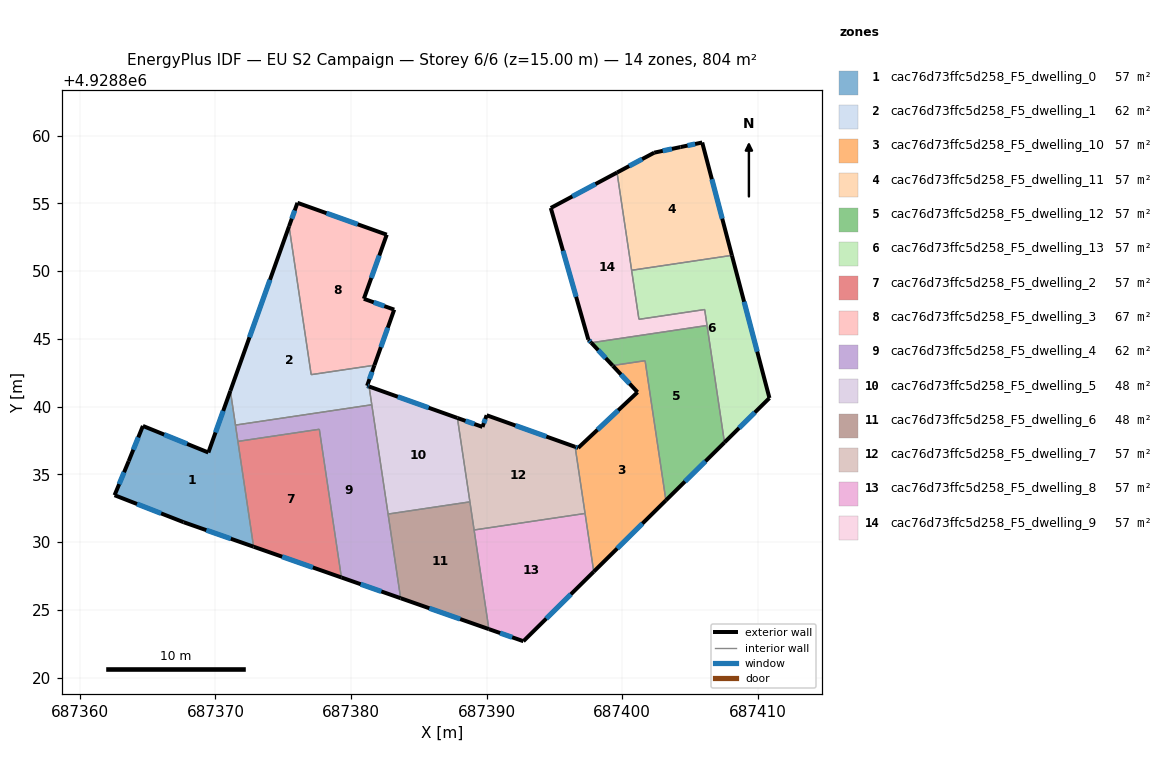
=== STOREY PLAN SPEC (per zone: floor XY polygon, exterior-wall plan segments, windows/doors) ===
zone 1: cac76d73ffc5d258_F5_dwelling_0  (57.4 m²)
  floor: (687371.10, 4928841.16) (687372.82, 4928829.67) (687367.65, 4928831.48) (687362.56, 4928833.47) (687363.60, 4928835.98) (687364.65, 4928838.58) (687369.48, 4928836.62)
  exterior wall: (687367.65, 4928831.48) – (687372.82, 4928829.67)  [5.5 m]
    window: (687369.33, 4928830.89) – (687371.14, 4928830.26)  [2.0 m²]
  exterior wall: (687362.56, 4928833.47) – (687367.65, 4928831.48)  [5.5 m]
    window: (687364.22, 4928832.82) – (687366.00, 4928832.12)  [2.0 m²]
  exterior wall: (687363.60, 4928835.98) – (687362.56, 4928833.47)  [2.7 m]
    window: (687363.26, 4928835.16) – (687362.90, 4928834.28)  [1.0 m²]
  exterior wall: (687364.65, 4928838.58) – (687363.60, 4928835.98)  [2.8 m]
    window: (687364.31, 4928837.73) – (687363.94, 4928836.82)  [1.0 m²]
  exterior wall: (687369.48, 4928836.62) – (687364.65, 4928838.58)  [5.2 m]
    window: (687367.91, 4928837.25) – (687366.22, 4928837.94)  [1.9 m²]
  exterior wall: (687371.10, 4928841.16) – (687369.48, 4928836.62)  [4.8 m]
    window: (687370.58, 4928839.68) – (687370.01, 4928838.10)  [1.8 m²]
  interior walls: 3
zone 2: cac76d73ffc5d258_F5_dwelling_1  (62.1 m²)
  floor: (687375.43, 4928853.30) (687377.06, 4928842.36) (687381.73, 4928843.05) (687381.19, 4928841.54) (687381.34, 4928841.48) (687381.54, 4928840.14) (687371.48, 4928838.64) (687371.10, 4928841.16)
  exterior wall: (687381.19, 4928841.54) – (687381.73, 4928843.05)  [1.6 m]
    window: (687381.37, 4928842.03) – (687381.55, 4928842.56)  [0.6 m²]
  exterior wall: (687381.34, 4928841.48) – (687381.19, 4928841.54)  [0.2 m]
    window: (687381.29, 4928841.50) – (687381.24, 4928841.52)  [0.1 m²]
  exterior wall: (687375.43, 4928853.30) – (687371.10, 4928841.16)  [12.9 m]
    window: (687374.02, 4928849.36) – (687372.51, 4928845.11)  [4.7 m²]
  interior walls: 5
zone 3: cac76d73ffc5d258_F5_dwelling_10  (57.4 m²)
  floor: (687401.70, 4928843.39) (687403.23, 4928833.09) (687397.91, 4928827.83) (687396.54, 4928837.04) (687396.76, 4928836.96) (687401.14, 4928841.07) (687399.32, 4928843.01) (687399.30, 4928843.03)
  exterior wall: (687399.30, 4928843.03) – (687399.32, 4928843.01)  [0.0 m]
  exterior wall: (687397.91, 4928827.83) – (687403.23, 4928833.09)  [7.5 m]
    window: (687399.64, 4928829.54) – (687401.50, 4928831.38)  [2.7 m²]
  exterior wall: (687396.76, 4928836.96) – (687396.54, 4928837.04)  [0.2 m]
    window: (687396.69, 4928836.98) – (687396.61, 4928837.01)  [0.1 m²]
  exterior wall: (687401.14, 4928841.07) – (687396.76, 4928836.96)  [6.0 m]
    window: (687399.72, 4928839.73) – (687398.18, 4928838.29)  [2.2 m²]
  exterior wall: (687399.32, 4928843.01) – (687401.14, 4928841.07)  [2.7 m]
    window: (687399.91, 4928842.38) – (687400.55, 4928841.70)  [1.0 m²]
  interior walls: 4
zone 4: cac76d73ffc5d258_F5_dwelling_11  (57.4 m²)
  floor: (687405.91, 4928859.49) (687408.10, 4928851.16) (687400.70, 4928850.06) (687399.63, 4928857.27) (687402.37, 4928858.74) (687404.31, 4928859.15)
  exterior wall: (687404.31, 4928859.15) – (687402.37, 4928858.74)  [2.0 m]
    window: (687403.68, 4928859.01) – (687403.00, 4928858.87)  [0.7 m²]
  exterior wall: (687405.91, 4928859.49) – (687404.31, 4928859.15)  [1.6 m]
    window: (687405.39, 4928859.38) – (687404.83, 4928859.26)  [0.6 m²]
  exterior wall: (687408.10, 4928851.16) – (687405.91, 4928859.49)  [8.6 m]
    window: (687407.39, 4928853.87) – (687406.62, 4928856.78)  [3.2 m²]
  exterior wall: (687402.37, 4928858.74) – (687399.63, 4928857.27)  [3.1 m]
    window: (687401.48, 4928858.26) – (687400.52, 4928857.75)  [1.1 m²]
  interior walls: 2
zone 5: cac76d73ffc5d258_F5_dwelling_12  (57.4 m²)
  floor: (687406.27, 4928845.99) (687407.55, 4928837.36) (687403.23, 4928833.09) (687401.70, 4928843.39) (687399.30, 4928843.03) (687397.73, 4928844.71)
  exterior wall: (687403.23, 4928833.09) – (687407.55, 4928837.36)  [6.1 m]
    window: (687404.64, 4928834.47) – (687406.15, 4928835.97)  [2.2 m²]
  exterior wall: (687397.73, 4928844.71) – (687399.30, 4928843.03)  [2.3 m]
    window: (687398.24, 4928844.17) – (687398.79, 4928843.58)  [0.8 m²]
  interior walls: 4
zone 6: cac76d73ffc5d258_F5_dwelling_13  (57.4 m²)
  floor: (687408.10, 4928851.16) (687410.87, 4928840.63) (687407.55, 4928837.36) (687406.09, 4928847.16) (687401.24, 4928846.44) (687400.70, 4928850.06)
  exterior wall: (687410.87, 4928840.63) – (687408.10, 4928851.16)  [10.9 m]
    window: (687409.97, 4928844.06) – (687409.00, 4928847.74)  [4.0 m²]
  exterior wall: (687407.55, 4928837.36) – (687410.87, 4928840.63)  [4.7 m]
    window: (687408.63, 4928838.42) – (687409.79, 4928839.57)  [1.7 m²]
  interior walls: 5
zone 7: cac76d73ffc5d258_F5_dwelling_2  (57.4 m²)
  floor: (687377.67, 4928838.33) (687379.29, 4928827.40) (687372.82, 4928829.67) (687371.66, 4928837.43)
  exterior wall: (687372.82, 4928829.67) – (687379.29, 4928827.40)  [6.9 m]
    window: (687374.92, 4928828.93) – (687377.19, 4928828.14)  [2.5 m²]
  interior walls: 3
zone 8: cac76d73ffc5d258_F5_dwelling_3  (66.7 m²)
  floor: (687382.64, 4928852.68) (687380.95, 4928847.96) (687383.19, 4928847.16) (687381.73, 4928843.05) (687377.06, 4928842.36) (687375.43, 4928853.30) (687376.05, 4928855.04)
  exterior wall: (687382.64, 4928852.68) – (687376.05, 4928855.04)  [7.0 m]
    window: (687380.50, 4928853.45) – (687378.19, 4928854.27)  [2.6 m²]
  exterior wall: (687380.95, 4928847.96) – (687382.64, 4928852.68)  [5.0 m]
    window: (687381.50, 4928849.49) – (687382.09, 4928851.15)  [1.8 m²]
  exterior wall: (687383.19, 4928847.16) – (687380.95, 4928847.96)  [2.4 m]
    window: (687382.46, 4928847.42) – (687381.68, 4928847.69)  [0.9 m²]
  exterior wall: (687381.73, 4928843.05) – (687383.19, 4928847.16)  [4.4 m]
    window: (687382.20, 4928844.39) – (687382.72, 4928845.82)  [1.6 m²]
  exterior wall: (687376.05, 4928855.04) – (687375.43, 4928853.30)  [1.8 m]
    window: (687375.85, 4928854.47) – (687375.63, 4928853.87)  [0.7 m²]
  interior walls: 2
zone 9: cac76d73ffc5d258_F5_dwelling_4  (62.1 m²)
  floor: (687381.54, 4928840.14) (687383.66, 4928825.87) (687379.29, 4928827.40) (687377.67, 4928838.33) (687371.66, 4928837.43) (687371.48, 4928838.64)
  exterior wall: (687379.29, 4928827.40) – (687383.66, 4928825.87)  [4.6 m]
    window: (687380.71, 4928826.90) – (687382.24, 4928826.37)  [1.7 m²]
  interior walls: 6
zone 10: cac76d73ffc5d258_F5_dwelling_5  (48.1 m²)
  floor: (687387.85, 4928839.16) (687388.77, 4928832.98) (687382.74, 4928832.08) (687381.34, 4928841.48)
  exterior wall: (687387.85, 4928839.16) – (687381.34, 4928841.48)  [6.9 m]
    window: (687385.73, 4928839.92) – (687383.45, 4928840.73)  [2.5 m²]
  interior walls: 4
zone 11: cac76d73ffc5d258_F5_dwelling_6  (48.1 m²)
  floor: (687388.77, 4928832.98) (687390.17, 4928823.59) (687383.66, 4928825.87) (687382.74, 4928832.08)
  exterior wall: (687383.66, 4928825.87) – (687390.17, 4928823.59)  [6.9 m]
    window: (687385.78, 4928825.13) – (687388.06, 4928824.33)  [2.5 m²]
  interior walls: 4
zone 12: cac76d73ffc5d258_F5_dwelling_7  (57.4 m²)
  floor: (687396.54, 4928837.04) (687397.27, 4928832.12) (687389.08, 4928830.90) (687387.85, 4928839.16) (687389.70, 4928838.50) (687390.01, 4928839.37)
  exterior wall: (687389.70, 4928838.50) – (687387.85, 4928839.16)  [2.0 m]
    window: (687389.10, 4928838.72) – (687388.45, 4928838.95)  [0.7 m²]
  exterior wall: (687390.01, 4928839.37) – (687389.70, 4928838.50)  [0.9 m]
    window: (687389.91, 4928839.09) – (687389.80, 4928838.78)  [0.3 m²]
  exterior wall: (687396.54, 4928837.04) – (687390.01, 4928839.37)  [6.9 m]
    window: (687394.41, 4928837.79) – (687392.13, 4928838.61)  [2.5 m²]
  interior walls: 4
zone 13: cac76d73ffc5d258_F5_dwelling_8  (57.4 m²)
  floor: (687397.27, 4928832.12) (687397.91, 4928827.83) (687392.72, 4928822.70) (687390.17, 4928823.59) (687389.08, 4928830.90)
  exterior wall: (687390.17, 4928823.59) – (687392.72, 4928822.70)  [2.7 m]
    window: (687391.00, 4928823.30) – (687391.89, 4928822.99)  [1.0 m²]
  exterior wall: (687392.72, 4928822.70) – (687397.91, 4928827.83)  [7.3 m]
    window: (687394.41, 4928824.36) – (687396.22, 4928826.16)  [2.7 m²]
  interior walls: 3
zone 14: cac76d73ffc5d258_F5_dwelling_9  (57.4 m²)
  floor: (687399.63, 4928857.27) (687401.24, 4928846.44) (687406.09, 4928847.16) (687406.27, 4928845.99) (687397.73, 4928844.71) (687397.51, 4928844.95) (687394.74, 4928854.66)
  exterior wall: (687399.63, 4928857.27) – (687394.74, 4928854.66)  [5.5 m]
    window: (687398.04, 4928856.42) – (687396.33, 4928855.51)  [2.0 m²]
  exterior wall: (687397.51, 4928844.95) – (687397.73, 4928844.71)  [0.3 m]
    window: (687397.58, 4928844.87) – (687397.66, 4928844.79)  [0.1 m²]
  exterior wall: (687394.74, 4928854.66) – (687397.51, 4928844.95)  [10.1 m]
    window: (687395.64, 4928851.50) – (687396.61, 4928848.10)  [3.7 m²]
  interior walls: 5

=== DERIVED (storey summary) ===
Building: EU S2 Campaign
Storey: 6 of 6  (floor level z = 15.00 m)
Storey gross floor area: 803.7 m²
Zones on this storey: 14
  - cac76d73ffc5d258_F5_dwelling_0: floor 57.4 m²; exterior wall 26.5 m (79.5 m²); 6 window(s) 9.7 m²; WWR 12.2%
  - cac76d73ffc5d258_F5_dwelling_1: floor 62.1 m²; exterior wall 14.7 m (44.0 m²); 3 window(s) 5.4 m²; WWR 12.2%
  - cac76d73ffc5d258_F5_dwelling_10: floor 57.4 m²; exterior wall 16.4 m (49.3 m²); 4 window(s) 6.0 m²; WWR 12.2%
  - cac76d73ffc5d258_F5_dwelling_11: floor 57.4 m²; exterior wall 15.3 m (46.0 m²); 4 window(s) 5.6 m²; WWR 12.2%
  - cac76d73ffc5d258_F5_dwelling_12: floor 57.4 m²; exterior wall 8.4 m (25.1 m²); 2 window(s) 3.1 m²; WWR 12.2%
  - cac76d73ffc5d258_F5_dwelling_13: floor 57.4 m²; exterior wall 15.5 m (46.6 m²); 2 window(s) 5.7 m²; WWR 12.2%
  - cac76d73ffc5d258_F5_dwelling_2: floor 57.4 m²; exterior wall 6.9 m (20.6 m²); 1 window(s) 2.5 m²; WWR 12.2%
  - cac76d73ffc5d258_F5_dwelling_3: floor 66.7 m²; exterior wall 20.6 m (61.8 m²); 5 window(s) 7.5 m²; WWR 12.2%
  - cac76d73ffc5d258_F5_dwelling_4: floor 62.1 m²; exterior wall 4.6 m (13.9 m²); 1 window(s) 1.7 m²; WWR 12.2%
  - cac76d73ffc5d258_F5_dwelling_5: floor 48.1 m²; exterior wall 6.9 m (20.7 m²); 1 window(s) 2.5 m²; WWR 12.2%
  - cac76d73ffc5d258_F5_dwelling_6: floor 48.1 m²; exterior wall 6.9 m (20.7 m²); 1 window(s) 2.5 m²; WWR 12.2%
  - cac76d73ffc5d258_F5_dwelling_7: floor 57.4 m²; exterior wall 9.8 m (29.4 m²); 3 window(s) 3.6 m²; WWR 12.2%
  - cac76d73ffc5d258_F5_dwelling_8: floor 57.4 m²; exterior wall 10.0 m (30.0 m²); 2 window(s) 3.7 m²; WWR 12.2%
  - cac76d73ffc5d258_F5_dwelling_9: floor 57.4 m²; exterior wall 16.0 m (47.9 m²); 3 window(s) 5.9 m²; WWR 12.2%
Zone adjacency (shared interzone walls):
  - cac76d73ffc5d258_F5_dwelling_0 ↔ cac76d73ffc5d258_F5_dwelling_1
  - cac76d73ffc5d258_F5_dwelling_0 ↔ cac76d73ffc5d258_F5_dwelling_2
  - cac76d73ffc5d258_F5_dwelling_0 ↔ cac76d73ffc5d258_F5_dwelling_4
  - cac76d73ffc5d258_F5_dwelling_1 ↔ cac76d73ffc5d258_F5_dwelling_3
  - cac76d73ffc5d258_F5_dwelling_1 ↔ cac76d73ffc5d258_F5_dwelling_4
  - cac76d73ffc5d258_F5_dwelling_1 ↔ cac76d73ffc5d258_F5_dwelling_5
  - cac76d73ffc5d258_F5_dwelling_10 ↔ cac76d73ffc5d258_F5_dwelling_12
  - cac76d73ffc5d258_F5_dwelling_10 ↔ cac76d73ffc5d258_F5_dwelling_7
  - cac76d73ffc5d258_F5_dwelling_10 ↔ cac76d73ffc5d258_F5_dwelling_8
  - cac76d73ffc5d258_F5_dwelling_11 ↔ cac76d73ffc5d258_F5_dwelling_13
  - cac76d73ffc5d258_F5_dwelling_11 ↔ cac76d73ffc5d258_F5_dwelling_9
  - cac76d73ffc5d258_F5_dwelling_12 ↔ cac76d73ffc5d258_F5_dwelling_13
  - cac76d73ffc5d258_F5_dwelling_12 ↔ cac76d73ffc5d258_F5_dwelling_9
  - cac76d73ffc5d258_F5_dwelling_13 ↔ cac76d73ffc5d258_F5_dwelling_9
  - cac76d73ffc5d258_F5_dwelling_2 ↔ cac76d73ffc5d258_F5_dwelling_4
  - cac76d73ffc5d258_F5_dwelling_4 ↔ cac76d73ffc5d258_F5_dwelling_5
  - cac76d73ffc5d258_F5_dwelling_4 ↔ cac76d73ffc5d258_F5_dwelling_6
  - cac76d73ffc5d258_F5_dwelling_5 ↔ cac76d73ffc5d258_F5_dwelling_6
  - cac76d73ffc5d258_F5_dwelling_5 ↔ cac76d73ffc5d258_F5_dwelling_7
  - cac76d73ffc5d258_F5_dwelling_6 ↔ cac76d73ffc5d258_F5_dwelling_7
  - cac76d73ffc5d258_F5_dwelling_6 ↔ cac76d73ffc5d258_F5_dwelling_8
  - cac76d73ffc5d258_F5_dwelling_7 ↔ cac76d73ffc5d258_F5_dwelling_8